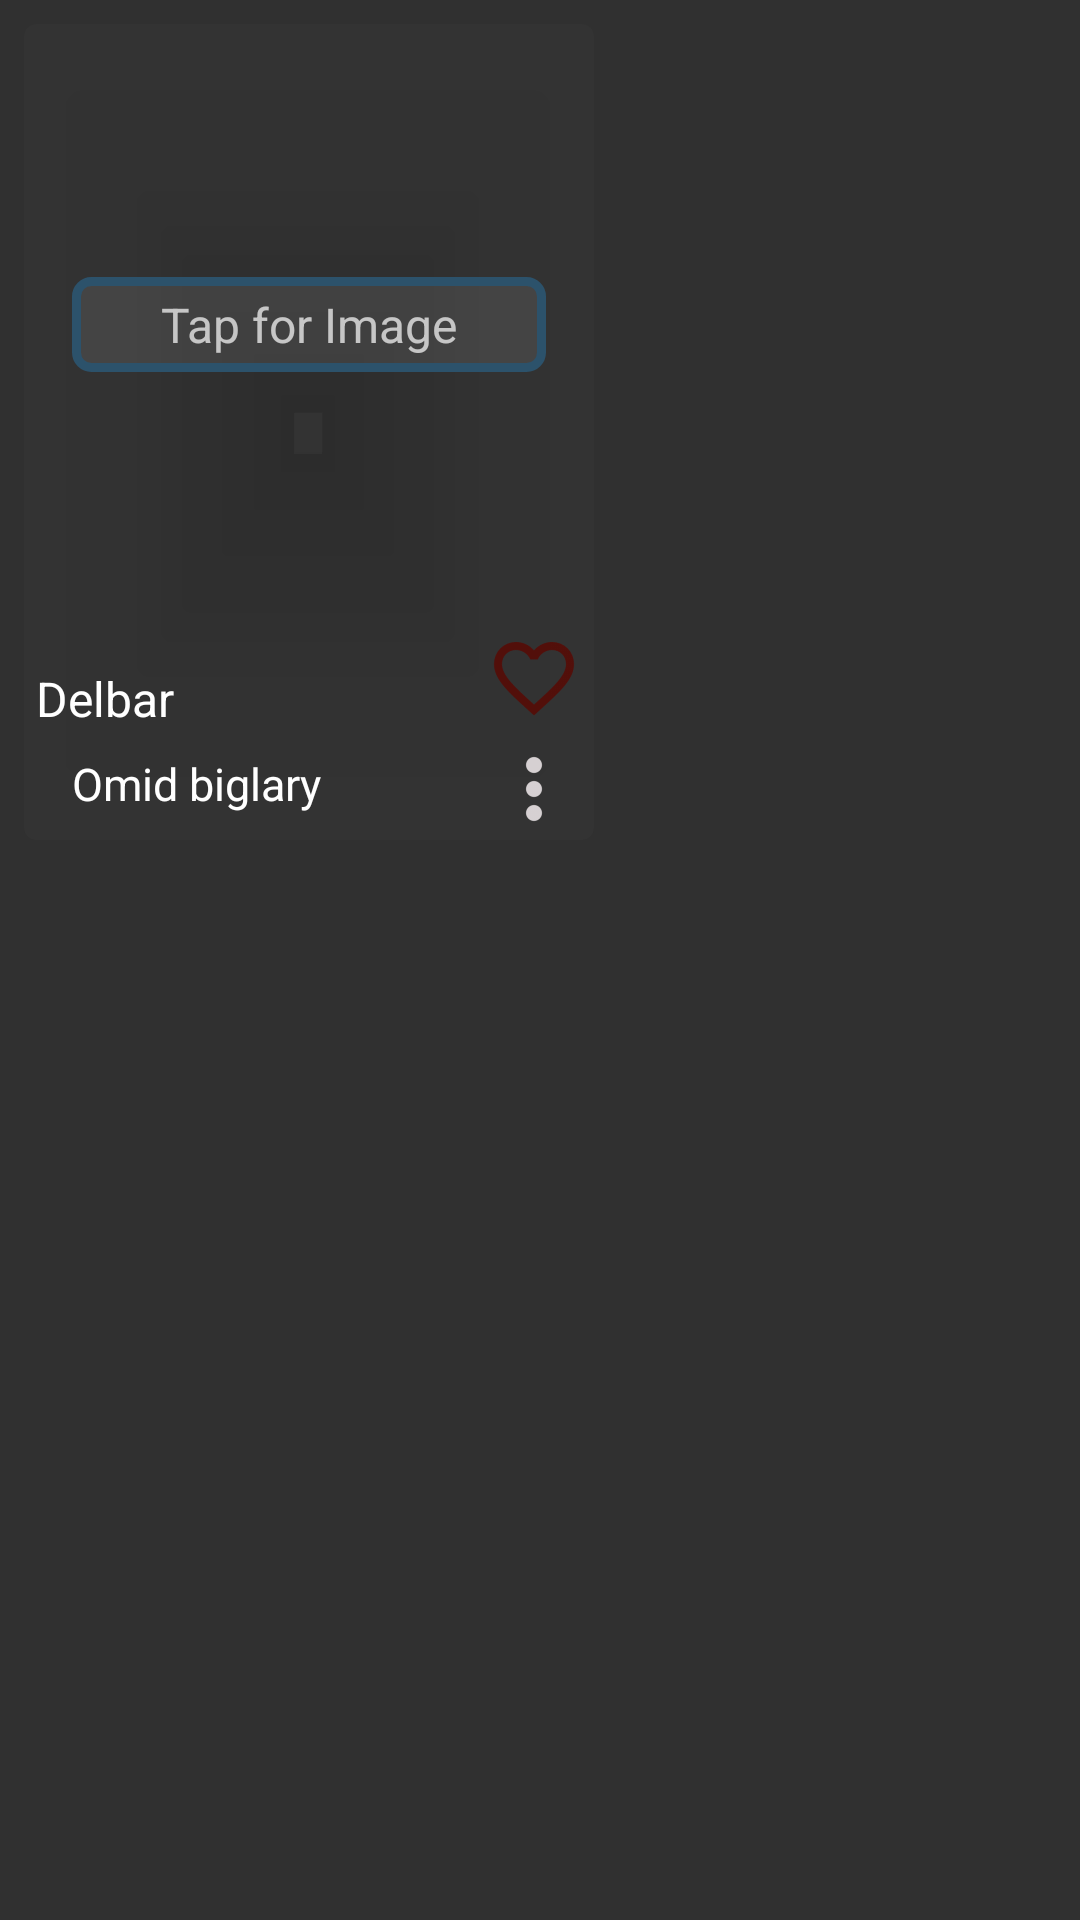

Write the Android layout XML for this screen, with the resource values it uses.
<!-- AndroidManifest.xml: application theme AppTheme -->
<!-- res/layout/recent_recy_item.xml -->
<?xml version="1.0" encoding="utf-8"?>
<android.support.constraint.ConstraintLayout xmlns:android="http://schemas.android.com/apk/res/android"
    xmlns:app="http://schemas.android.com/apk/res-auto"
    xmlns:tools="http://schemas.android.com/tools"
    android:id="@+id/cardViewlayout"
    android:layout_width="wrap_content"
    android:layout_height="wrap_content"
    android:padding="8dp"
    tools:layout_editor_absoluteY="81dp">

    <FrameLayout
        android:id="@+id/framcard"
        android:layout_width="wrap_content"
        android:layout_height="wrap_content"
        android:background="?attr/selectableItemBackground"
        android:clickable="true">

        <android.support.v7.widget.CardView
            android:id="@+id/cardView"
            android:layout_width="wrap_content"
            android:layout_height="wrap_content"
            app:cardBackgroundColor="@color/Tabbackground_new"
            app:cardCornerRadius="4dp"
            app:layout_constraintStart_toStartOf="parent"
            app:layout_constraintTop_toTopOf="parent">

            <android.support.constraint.ConstraintLayout
                android:id="@+id/conscard"
                android:layout_width="match_parent"
                android:layout_height="match_parent"
                android:clickable="true"
                android:foreground="?attr/selectableItemBackground">

                <ImageView
                    android:id="@+id/artist_imageView"
                    android:layout_width="190dp"
                    android:layout_height="200dp"
                    android:scaleType="fitXY"
                    app:layout_constraintEnd_toEndOf="parent"
                    app:layout_constraintStart_toStartOf="parent"
                    app:layout_constraintTop_toTopOf="parent" />

                <TextView
                    android:id="@+id/artist_txtv"
                    android:layout_width="0dp"
                    android:layout_height="0dp"
                    android:layout_marginBottom="8dp"
                    android:layout_marginEnd="8dp"
                    android:layout_marginStart="16dp"
                    android:layout_marginTop="8dp"
                    android:gravity="end"
                    android:singleLine="true"
                    android:text="Omid biglary"
                    android:textAlignment="viewStart"
                    android:textColor="@color/cardview_light_background"
                    android:textSize="15sp"
                    app:layout_constraintBottom_toBottomOf="parent"
                    app:layout_constraintEnd_toStartOf="@+id/det_img"
                    app:layout_constraintStart_toStartOf="parent"
                    app:layout_constraintTop_toBottomOf="@+id/song_txtv"
                    app:layout_constraintVertical_bias="0.0"
                    tools:ignore="RtlCompat" />

                <TextView
                    android:id="@+id/song_txtv"
                    android:layout_width="0dp"
                    android:layout_height="0dp"
                    android:layout_marginEnd="8dp"
                    android:layout_marginStart="4dp"
                    android:layout_marginTop="14dp"
                    android:gravity="end"
                    android:singleLine="true"
                    android:text="Delbar"
                    android:textAlignment="viewStart"
                    android:textColor="@color/cardview_light_background"
                    android:textSize="16sp"
                    app:layout_constraintBottom_toTopOf="@+id/artist_txtv"
                    app:layout_constraintEnd_toStartOf="@+id/fav_img"
                    app:layout_constraintHorizontal_bias="0.156"
                    app:layout_constraintStart_toStartOf="parent"
                    app:layout_constraintTop_toBottomOf="@+id/artist_imageView"
                    tools:ignore="RtlCompat" />

                <ImageButton
                    android:id="@+id/fav_img"
                    android:layout_width="wrap_content"
                    android:layout_height="wrap_content"
                    android:layout_marginBottom="5dp"
                    android:layout_marginEnd="4dp"
                    android:layout_marginRight="4dp"
                    android:layout_marginTop="2dp"
                    android:background="?attr/selectableItemBackground"
                    android:clickable="true"
                    app:layout_constraintBottom_toTopOf="@+id/det_img"
                    app:layout_constraintEnd_toEndOf="parent"
                    app:layout_constraintTop_toBottomOf="@+id/artist_imageView"
                    app:layout_constraintVertical_bias="1.0"
                    app:srcCompat="@drawable/ic_not_fave" />

                <ImageButton
                    android:id="@+id/det_img"
                    android:layout_width="wrap_content"
                    android:layout_height="wrap_content"
                    android:layout_marginBottom="1dp"
                    android:layout_marginEnd="4dp"
                    android:layout_marginRight="4dp"
                    android:background="?attr/selectableItemBackground"
                    android:clickable="true"
                    app:layout_constraintBottom_toBottomOf="parent"
                    app:layout_constraintEnd_toEndOf="parent"
                    app:layout_constraintTop_toBottomOf="@+id/fav_img"
                    app:srcCompat="@drawable/ic_details" />

                <TextView
                    android:id="@+id/tap_image"
                    android:layout_width="0dp"
                    android:layout_height="wrap_content"
                    android:layout_marginEnd="16dp"
                    android:layout_marginStart="16dp"
                    android:background="@drawable/tap_text_round"
                    android:paddingBottom="5dp"
                    android:paddingTop="5dp"
                    android:text="Tap for Image"
                    android:textAlignment="center"
                    android:textSize="16sp"
                    app:layout_constraintBottom_toBottomOf="@+id/artist_imageView"
                    app:layout_constraintEnd_toEndOf="parent"
                    app:layout_constraintStart_toStartOf="@+id/artist_imageView"
                    app:layout_constraintTop_toTopOf="@+id/artist_imageView" />

                <TextView
                    android:id="@+id/album_item_txt"
                    android:layout_width="wrap_content"
                    android:layout_height="wrap_content"
                    android:background="@drawable/below_shadow"
                    android:foreground="@drawable/above_shadow"
                    android:padding="2dp"
                    android:text="Allbum"
                    android:textColor="@color/cardview_light_background"
                    android:textSize="17sp"
                    android:visibility="invisible"
                    app:layout_constraintStart_toStartOf="parent"
                    app:layout_constraintTop_toTopOf="parent" />
            </android.support.constraint.ConstraintLayout>

        </android.support.v7.widget.CardView>

    </FrameLayout>

</android.support.constraint.ConstraintLayout>
<!-- resources referenced by this layout -->
<resources>
  <color name="Tabbackground_new">#65393939</color>
  <!-- drawable ic_details: png bitmap (drawable-hdpi, 192 bytes) -->
  <!-- drawable ic_not_fave: png bitmap (drawable-hdpi, 1002 bytes) -->
  <!-- drawable tap_text_round (drawable) -->
  <?xml version="1.0" encoding="utf-8"?>
  <shape xmlns:android="http://schemas.android.com/apk/res/android">
  
      <solid android:color="@color/tap_text"/>
      <stroke android:color="@color/btn_more" android:width="3dp"/>
      <corners android:radius="5dp"/>
  
  </shape>
  <style name="AppTheme" parent="Theme.AppCompat.NoActionBar">
          
          <item name="colorPrimary">@color/colorPrimary</item>
          <item name="colorPrimaryDark">@color/colorPrimaryDark</item>
          <item name="colorAccent">@color/colorAccent</item>
          <item name="popupTheme">@style/PopupTheme</item>
      </style>
  <color name="tap_text">#2b9c9c9c</color>
  <color name="btn_more">#2c526b</color>
  <color name="colorPrimary">#152130</color>
  <color name="colorPrimaryDark">#06111d</color>
  <color name="colorAccent">#007479</color>
  <style name="PopupTheme" parent="Theme.AppCompat.Light">
          <item name="android:background">@color/Tabbackground</item>
          <item name="android:textColor">#ffff</item>
      </style>
  <color name="Tabbackground">#e3192c39</color>
</resources>
